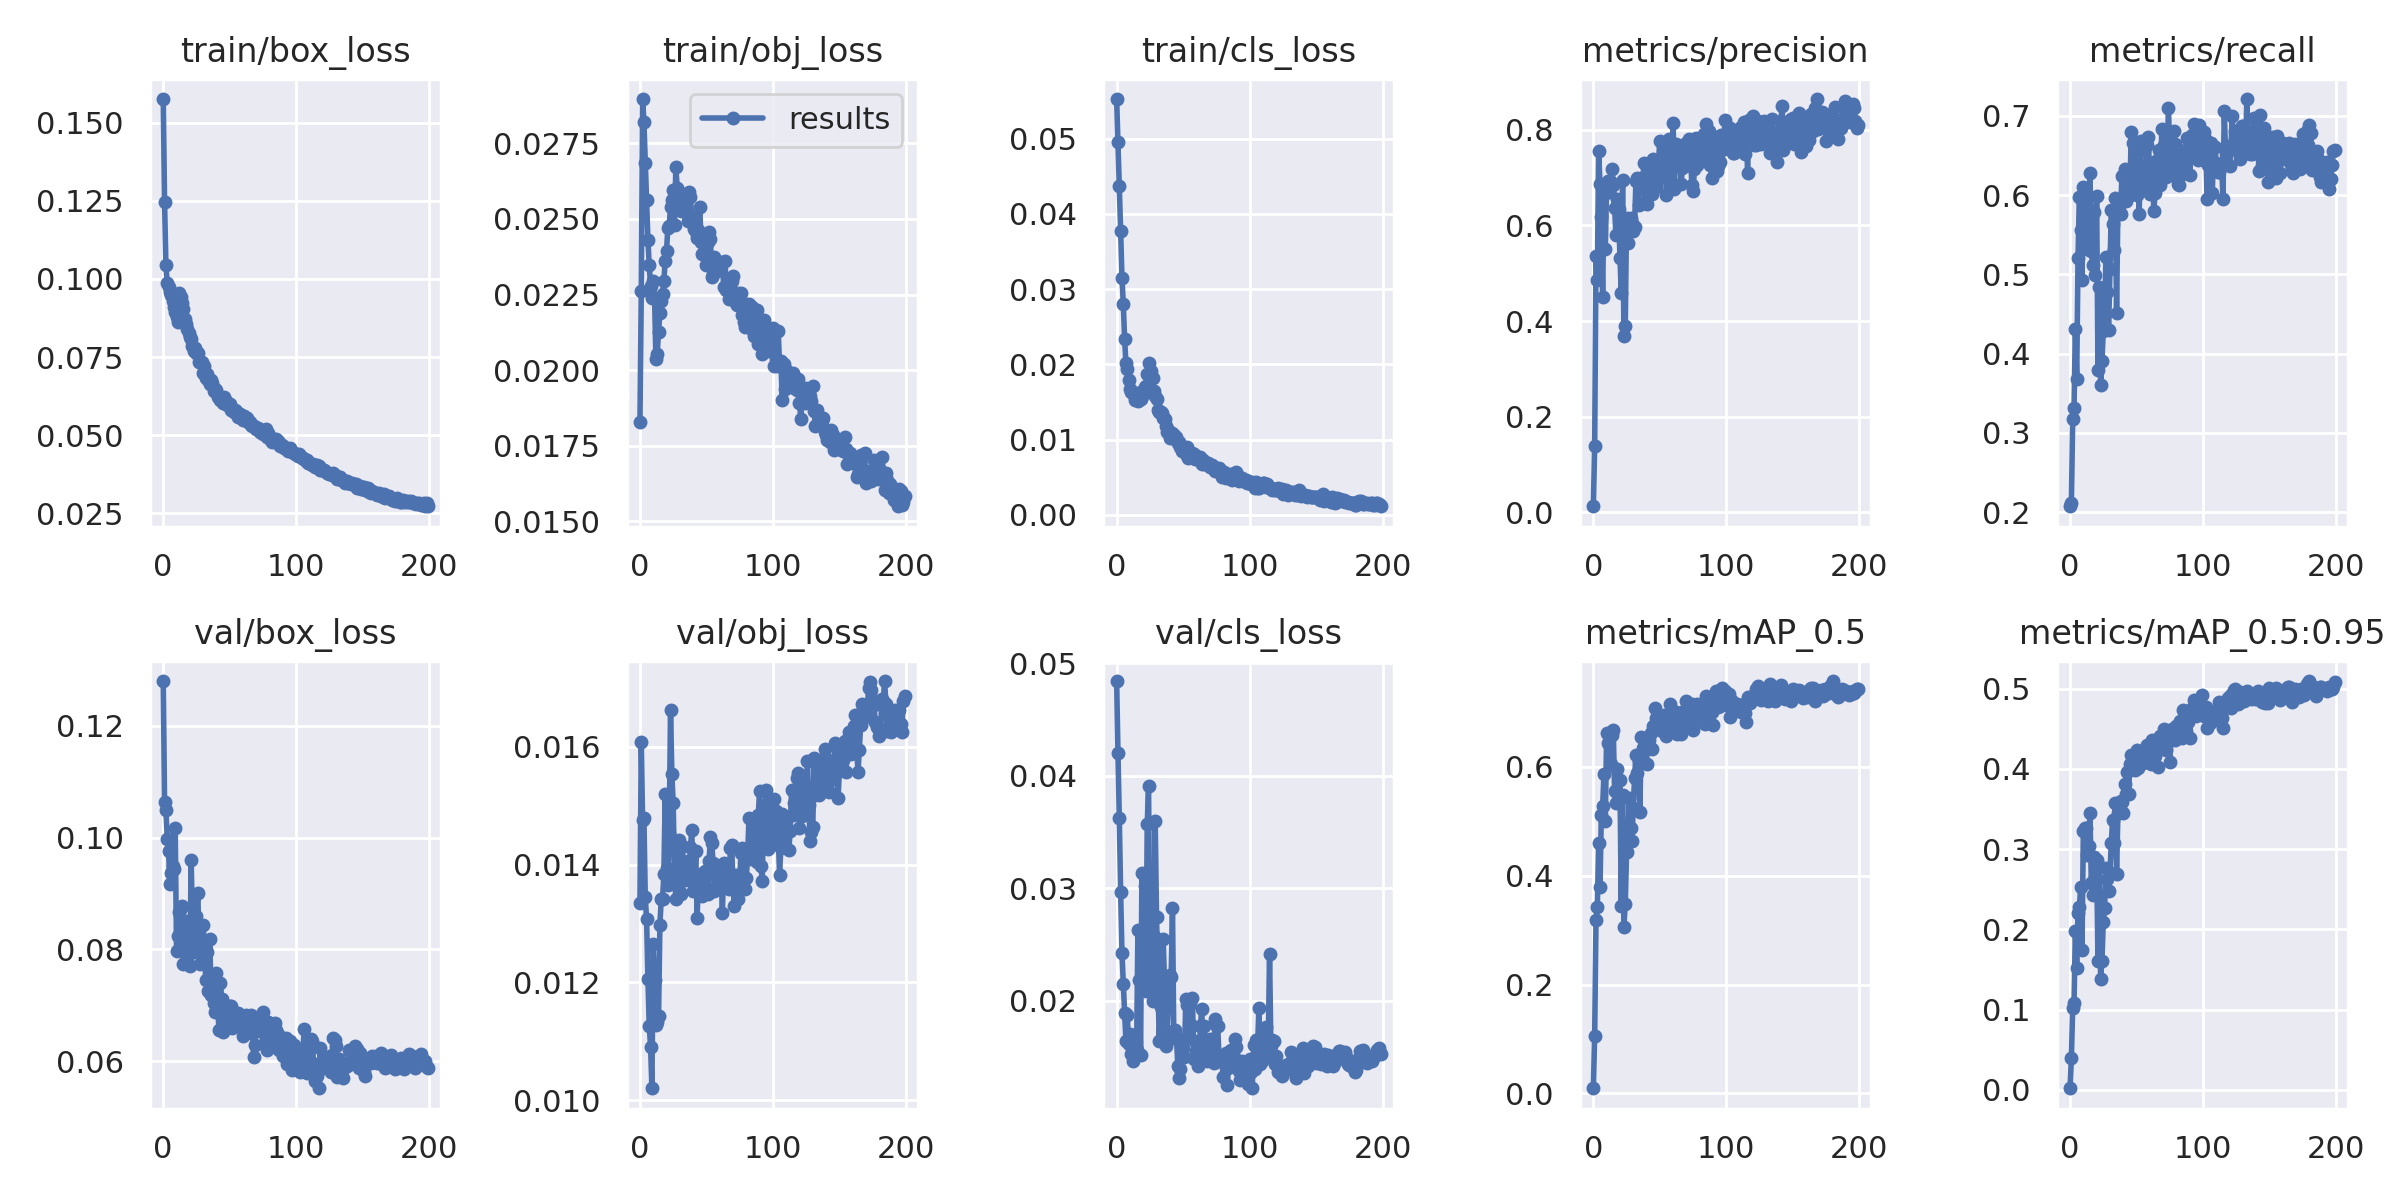

The data file committed next to this chart (first rows):
epoch, train/box_loss, train/obj_loss, train/cls_loss, metrics/precision, metrics/recall, metrics/mAP_0.5, metrics/mAP_0.5:0.95, val/box_loss, val/obj_loss, val/cls_loss, x/lr0, x/lr1, x/lr2
0, 0.1575, 0.01827, 0.05527, 0.01296, 0.2075, 0.00951, 0.002121, 0.128, 0.01336, 0.04842, 0.0004, 0.0004, 0.0964
1, 0.1245, 0.0226, 0.0495, 0.138, 0.2117, 0.1058, 0.03952, 0.1063, 0.01607, 0.04202, 0.00081, 0.00081, 0.09271
2, 0.1043, 0.02897, 0.04374, 0.5359, 0.317, 0.3196, 0.1027, 0.105, 0.01476, 0.03623, 0.00122, 0.00122, 0.08902
3, 0.09861, 0.0282, 0.03773, 0.487, 0.3313, 0.3433, 0.1082, 0.09983, 0.01479, 0.02963, 0.001629, 0.001629, 0.08533
4, 0.09735, 0.02686, 0.03152, 0.7558, 0.4316, 0.4596, 0.1978, 0.09757, 0.01345, 0.02428, 0.002038, 0.002038, 0.08164
5, 0.09577, 0.02561, 0.02808, 0.6874, 0.3681, 0.3789, 0.1517, 0.09175, 0.01307, 0.0215, 0.002447, 0.002447, 0.07795
6, 0.09469, 0.02431, 0.02336, 0.6173, 0.5212, 0.5124, 0.221, 0.09366, 0.01206, 0.01888, 0.002854, 0.002854, 0.07425
7, 0.09302, 0.02346, 0.02012, 0.4501, 0.598, 0.5287, 0.2276, 0.09484, 0.01126, 0.0164, 0.003261, 0.003261, 0.07056
8, 0.09093, 0.02279, 0.01938, 0.6659, 0.556, 0.5867, 0.2524, 0.09433, 0.01091, 0.0187, 0.003667, 0.003667, 0.06687
9, 0.08939, 0.02239, 0.0179, 0.5501, 0.4925, 0.5009, 0.1738, 0.1017, 0.01021, 0.01618, 0.004072, 0.004072, 0.06317
10, 0.08778, 0.02293, 0.01666, 0.6868, 0.6096, 0.6624, 0.3224, 0.07969, 0.01264, 0.01707, 0.004475, 0.004475, 0.05948
11, 0.08609, 0.02239, 0.01638, 0.6928, 0.5924, 0.6443, 0.3261, 0.08241, 0.01204, 0.01528, 0.004877, 0.004877, 0.05578
12, 0.09545, 0.02038, 0.01613, 0.671, 0.593, 0.6561, 0.3261, 0.08668, 0.01128, 0.01465, 0.005278, 0.005278, 0.05208
13, 0.09408, 0.02054, 0.01587, 0.6906, 0.5323, 0.6054, 0.2928, 0.0875, 0.01133, 0.01572, 0.005676, 0.005676, 0.04838
14, 0.09217, 0.02127, 0.01521, 0.7189, 0.582, 0.6591, 0.3045, 0.08785, 0.01144, 0.01687, 0.006073, 0.006073, 0.04467
15, 0.09045, 0.02189, 0.01618, 0.6853, 0.6283, 0.6684, 0.345, 0.07745, 0.01297, 0.0156, 0.006469, 0.006469, 0.04097
16, 0.08722, 0.02227, 0.01516, 0.636, 0.5299, 0.5553, 0.2579, 0.07966, 0.01341, 0.02627, 0.006862, 0.006862, 0.03726
17, 0.08556, 0.02253, 0.01623, 0.5793, 0.5118, 0.5343, 0.243, 0.08505, 0.01342, 0.02186, 0.007253, 0.007253, 0.03355
18, 0.08399, 0.02294, 0.0154, 0.656, 0.5784, 0.5966, 0.2909, 0.07801, 0.01383, 0.01517, 0.007641, 0.007641, 0.02984
19, 0.08272, 0.02362, 0.01586, 0.6342, 0.4996, 0.5432, 0.2651, 0.08066, 0.01519, 0.03137, 0.008027, 0.008027, 0.02613
20, 0.08126, 0.02395, 0.01641, 0.5326, 0.5984, 0.5765, 0.2859, 0.07702, 0.01395, 0.0237, 0.008411, 0.008411, 0.02241
21, 0.08061, 0.02472, 0.01703, 0.4595, 0.3794, 0.3452, 0.1606, 0.09602, 0.01366, 0.0302, 0.008791, 0.008791, 0.01869
22, 0.07838, 0.02477, 0.01707, 0.6942, 0.4839, 0.5492, 0.2788, 0.08425, 0.01453, 0.02088, 0.009169, 0.009169, 0.01497
23, 0.07678, 0.0254, 0.01869, 0.368, 0.3608, 0.3066, 0.1388, 0.0848, 0.01662, 0.03569, 0.009544, 0.009544, 0.01124
24, 0.07772, 0.02563, 0.02019, 0.3894, 0.3905, 0.3487, 0.1613, 0.07949, 0.01553, 0.03909, 0.009684, 0.009684, 0.009684
25, 0.07613, 0.02594, 0.0187, 0.6164, 0.4286, 0.4434, 0.2097, 0.08605, 0.01505, 0.02387, 0.009684, 0.009684, 0.009684
26, 0.07626, 0.02479, 0.01912, 0.564, 0.4501, 0.4718, 0.2269, 0.09001, 0.01383, 0.02252, 0.009657, 0.009657, 0.009657
27, 0.07342, 0.02672, 0.01819, 0.613, 0.5216, 0.5439, 0.276, 0.08058, 0.01341, 0.01996, 0.00963, 0.00963, 0.00963
28, 0.07328, 0.02604, 0.01642, 0.616, 0.4774, 0.4878, 0.2624, 0.07734, 0.01424, 0.02578, 0.009601, 0.009601, 0.009601
29, 0.07343, 0.02589, 0.01576, 0.6053, 0.43, 0.4637, 0.2485, 0.08091, 0.01441, 0.03599, 0.009572, 0.009572, 0.009572
30, 0.07003, 0.02555, 0.0154, 0.5895, 0.5071, 0.5246, 0.2702, 0.08444, 0.01354, 0.02742, 0.009541, 0.009541, 0.009541
31, 0.07208, 0.02527, 0.01397, 0.597, 0.5815, 0.5791, 0.3073, 0.07986, 0.01351, 0.02238, 0.00951, 0.00951, 0.00951
32, 0.06825, 0.02532, 0.01364, 0.6925, 0.5637, 0.6216, 0.3359, 0.07445, 0.01431, 0.01642, 0.009477, 0.009477, 0.009477
33, 0.0695, 0.02525, 0.0137, 0.6986, 0.5306, 0.5887, 0.3078, 0.07958, 0.01378, 0.01943, 0.009443, 0.009443, 0.009443
34, 0.06753, 0.0254, 0.01357, 0.6423, 0.5962, 0.6118, 0.3572, 0.07257, 0.01374, 0.01962, 0.009409, 0.009409, 0.009409
35, 0.06629, 0.02584, 0.01291, 0.6936, 0.4509, 0.517, 0.2697, 0.08182, 0.01387, 0.02546, 0.009373, 0.009373, 0.009373
36, 0.06759, 0.02494, 0.01273, 0.6989, 0.5884, 0.6542, 0.3452, 0.07193, 0.01406, 0.02167, 0.009337, 0.009337, 0.009337
37, 0.06679, 0.0259, 0.0118, 0.6814, 0.5857, 0.6345, 0.3497, 0.07273, 0.01378, 0.01595, 0.0093, 0.0093, 0.0093
38, 0.06416, 0.02572, 0.01104, 0.7314, 0.5759, 0.6376, 0.3603, 0.07045, 0.0143, 0.01732, 0.009261, 0.009261, 0.009261
39, 0.0648, 0.02495, 0.01132, 0.6474, 0.6244, 0.6354, 0.3582, 0.0688, 0.01459, 0.01982, 0.009222, 0.009222, 0.009222
40, 0.06451, 0.02507, 0.01022, 0.6452, 0.5921, 0.6056, 0.345, 0.07582, 0.01355, 0.02229, 0.009182, 0.009182, 0.009182
41, 0.06225, 0.02467, 0.01034, 0.663, 0.6333, 0.6531, 0.3812, 0.06894, 0.01368, 0.0221, 0.009141, 0.009141, 0.009141
42, 0.06221, 0.02456, 0.01092, 0.7279, 0.5928, 0.6497, 0.3688, 0.06569, 0.01422, 0.02824, 0.009099, 0.009099, 0.009099
43, 0.0613, 0.02436, 0.01056, 0.7213, 0.6004, 0.6619, 0.3958, 0.07394, 0.01309, 0.01666, 0.009056, 0.009056, 0.009056
44, 0.06149, 0.02465, 0.01008, 0.6654, 0.6119, 0.6337, 0.3684, 0.0712, 0.0138, 0.0174, 0.009012, 0.009012, 0.009012
45, 0.06031, 0.02539, 0.01034, 0.7385, 0.6003, 0.6751, 0.4066, 0.06516, 0.01359, 0.01674, 0.008967, 0.008967, 0.008967
46, 0.06222, 0.02424, 0.009561, 0.7004, 0.6798, 0.7077, 0.4168, 0.06674, 0.01384, 0.01418, 0.008922, 0.008922, 0.008922
47, 0.06104, 0.02386, 0.009632, 0.6796, 0.6651, 0.6891, 0.4113, 0.06845, 0.01347, 0.01317, 0.008875, 0.008875, 0.008875
48, 0.05965, 0.02386, 0.008995, 0.6927, 0.6039, 0.6843, 0.4032, 0.06907, 0.01361, 0.01391, 0.008828, 0.008828, 0.008828
49, 0.05994, 0.02426, 0.008531, 0.7335, 0.6059, 0.672, 0.3985, 0.0667, 0.01389, 0.0162, 0.00878, 0.00878, 0.00878
50, 0.05984, 0.02347, 0.009067, 0.7768, 0.6007, 0.6897, 0.4233, 0.06985, 0.0136, 0.01577, 0.008732, 0.008732, 0.008732
51, 0.05794, 0.02425, 0.008655, 0.7196, 0.6542, 0.6916, 0.4011, 0.0699, 0.0135, 0.01497, 0.008682, 0.008682, 0.008682
52, 0.05808, 0.02458, 0.008107, 0.7412, 0.5755, 0.666, 0.4109, 0.06593, 0.01407, 0.02013, 0.008632, 0.008632, 0.008632
53, 0.0574, 0.02435, 0.009024, 0.7034, 0.6676, 0.6956, 0.4118, 0.0663, 0.01446, 0.01963, 0.00858, 0.00858, 0.00858
54, 0.05805, 0.02309, 0.007604, 0.7505, 0.6116, 0.6841, 0.4125, 0.06778, 0.01437, 0.01685, 0.008529, 0.008529, 0.008529
55, 0.05775, 0.02319, 0.007942, 0.6631, 0.6289, 0.6567, 0.407, 0.06851, 0.01403, 0.01971, 0.008476, 0.008476, 0.008476
56, 0.05583, 0.02376, 0.00806, 0.7678, 0.6314, 0.6904, 0.4163, 0.06859, 0.01355, 0.01789, 0.008422, 0.008422, 0.008422
57, 0.05633, 0.02362, 0.00817, 0.7807, 0.6118, 0.6777, 0.4186, 0.06795, 0.0136, 0.02025, 0.008368, 0.008368, 0.008368
58, 0.05672, 0.02327, 0.008129, 0.771, 0.6637, 0.7165, 0.4299, 0.06716, 0.01362, 0.0148, 0.008314, 0.008314, 0.008314
59, 0.05571, 0.02341, 0.007448, 0.686, 0.6734, 0.6935, 0.4241, 0.06809, 0.01373, 0.01638, 0.008258, 0.008258, 0.008258
... 140 more rows
